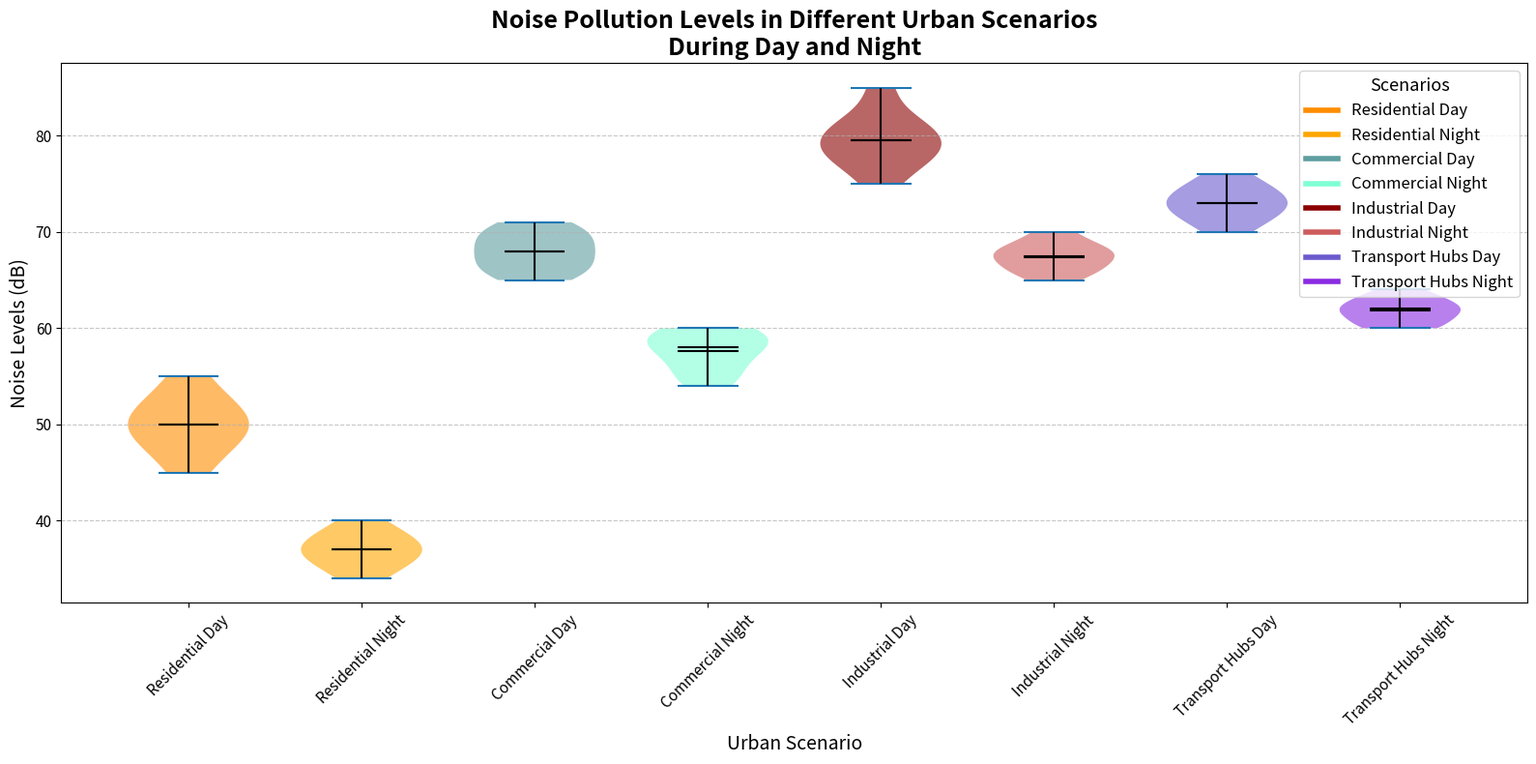

This chart was generated by the following Python code:
import matplotlib.pyplot as plt
import numpy as np

# New Data: Average Noise Levels in Decibels (dB) for Public Transport Hubs during Day and Night
public_transport_hubs_day = np.array([70, 72, 74, 71, 73, 75, 76, 72, 73, 74])
public_transport_hubs_night = np.array([60, 62, 64, 61, 63, 62, 60, 61, 63, 62])

# Aggregate new and existing data for plotting
data_violin = [
    np.array([45, 50, 55, 47, 52, 53, 48, 50, 51, 49]),  # Residential Day
    np.array([35, 38, 40, 36, 39, 37, 34, 36, 38, 37]),  # Residential Night
    np.array([65, 68, 70, 66, 69, 67, 70, 71, 68, 66]),  # Commercial Day
    np.array([55, 58, 60, 56, 59, 57, 54, 59, 60, 58]),  # Commercial Night
    np.array([75, 80, 85, 78, 82, 81, 79, 77, 80, 78]),  # Industrial Day
    np.array([65, 68, 70, 66, 69, 68, 67, 66, 68, 67]),  # Industrial Night
    public_transport_hubs_day,
    public_transport_hubs_night
]
scenarios = ['Residential Day', 'Residential Night', 'Commercial Day', 'Commercial Night', 
             'Industrial Day', 'Industrial Night', 'Transport Hubs Day', 'Transport Hubs Night']

fig, ax = plt.subplots(figsize=(16, 8))

# Violin plot with additional data series
vparts = ax.violinplot(data_violin, showmedians=True, showmeans=True, showextrema=True, widths=0.7)

# Updated color palette
colors = ['#FF8C00', '#FFA500', '#5F9EA0', '#7FFFD4', '#8B0000', '#CD5C5C', '#6A5ACD', '#8A2BE2']

for i, pc in enumerate(vparts['bodies']):
    pc.set_facecolor(colors[i])
    pc.set_alpha(0.6)

for partname in ('cbars', 'cmeans', 'cmedians'):
    vparts[partname].set_edgecolor('black')
    vparts[partname].set_linewidth(1.5)

ax.set_title("Noise Pollution Levels in Different Urban Scenarios\nDuring Day and Night", fontsize=18, fontweight='bold')
ax.set_ylabel("Noise Levels (dB)", fontsize=14)
ax.set_xlabel("Urban Scenario", fontsize=14)
ax.set_xticks(np.arange(1, len(scenarios) + 1))
ax.set_xticklabels(scenarios, rotation=45, fontsize=12)

ax.yaxis.grid(True, linestyle='--', alpha=0.7)
plt.xticks(fontsize=11)
plt.yticks(fontsize=11)

handles = [plt.Line2D([0], [0], color=color, lw=4) for color in colors]
plt.legend(handles, scenarios, title="Scenarios", loc='upper right', fontsize=12, title_fontsize='13')

plt.tight_layout()
plt.show()
